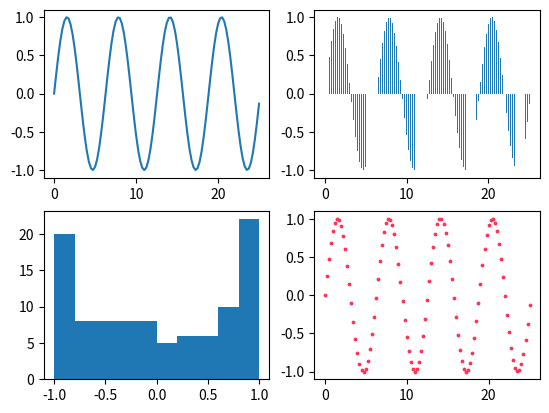

Source code (Python):
import numpy as np
import pandas as pd
import matplotlib 
import matplotlib.pyplot as plt
# matplotlib.use('Agg')

x = np.arange(0, 8*np.pi, 0.25)
y = np.sin(x)

plt.subplot(221)
plt.plot(x,y)

plt.subplot(222)
plt.bar(x,y,width=0.1)

plt.subplot(223)
plt.hist(y)

plt.subplot(224)
plt.scatter(x,y, s=3, c='#f35')

plt.savefig('image1.png')

print(x)
print(y)